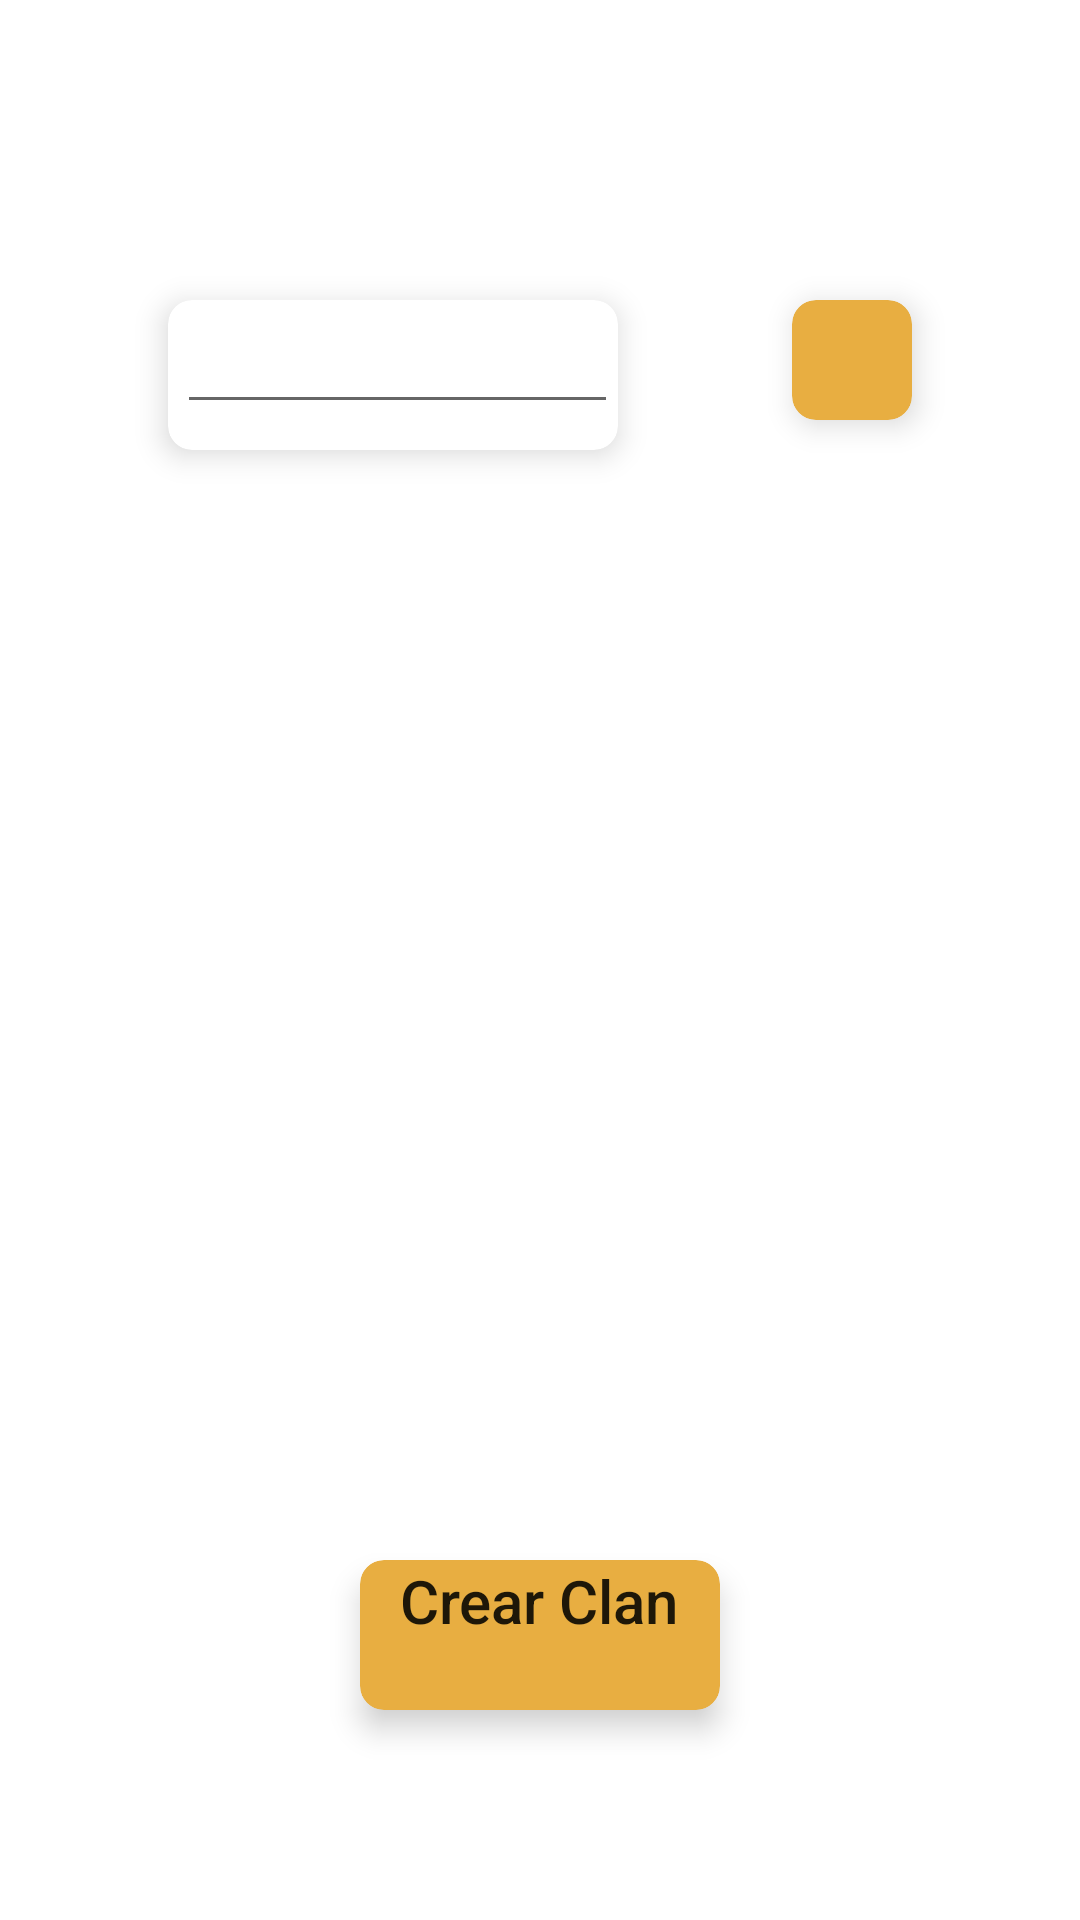

Here is an Android app screen rendered from its layout file. Give the layout XML and the strings, colors and styles it references.
<!-- AndroidManifest.xml: application theme Theme.Plucky -->
<!-- res/layout/fragment_buscar_amigos.xml -->
<?xml version="1.0" encoding="utf-8"?>
<FrameLayout xmlns:android="http://schemas.android.com/apk/res/android"
    xmlns:tools="http://schemas.android.com/tools"
    android:layout_width="match_parent"
    android:layout_height="match_parent"
    xmlns:app="http://schemas.android.com/apk/res-auto"
    tools:context=".ui.Dialogos.FragmentBuscarAmigos">


        <LinearLayout
            android:layout_width="match_parent"
            android:layout_height="match_parent"
            android:orientation="vertical"
            android:layout_marginTop="70dp"
            android:layout_marginLeft="20dp"
            android:layout_marginRight="20dp"
            android:layout_marginBottom="20dp"
            >

                <RelativeLayout
                    android:layout_width="match_parent"
                    android:layout_marginLeft="20dp"
                    android:layout_marginRight="20dp"
                    android:layout_marginTop="10dp"
                    android:layout_height="100dp">

                        <androidx.cardview.widget.CardView
                            android:layout_marginTop="20dp"
                            android:layout_width="150dp"
                            android:layout_height="50dp"
                            android:layout_marginLeft="16dp"
                            android:layout_marginRight="16dp"
                            android:layout_marginBottom="10dp"
                            android:foreground="?selectableItemBackground"
                            app:cardBackgroundColor="@color/white"
                            app:cardCornerRadius="8dp"
                            app:cardElevation="6dp"
                            app:layout_columnWeight="1"
                            app:layout_rowWeight="1"
                            >

                                <EditText
                                    android:id="@+id/nombreBuscarUsuario"
                                    android:layout_width="147dp"
                                    android:layout_height="wrap_content"
                                    android:layout_marginLeft="3dp" />
                        </androidx.cardview.widget.CardView>



                        <androidx.cardview.widget.CardView
                            android:layout_marginTop="20dp"
                            android:id="@+id/CardBuscarUsuario"
                            android:layout_width="40dp"
                            android:layout_height="40dp"
                            android:layout_marginLeft="16dp"
                            android:layout_marginRight="16dp"
                            android:layout_marginBottom="10dp"
                            android:foreground="?selectableItemBackground"
                            app:cardBackgroundColor="#E8AE41"
                            app:cardCornerRadius="8dp"
                            app:cardElevation="6dp"
                            app:layout_columnWeight="1"
                            app:layout_rowWeight="1"
                            android:layout_alignParentRight="true"
                            >

                                <ImageView
                                    android:id="@+id/imagenCardClan"
                                    android:layout_width="40dp"
                                    android:layout_height="40dp"
                                    android:layout_gravity="center_horizontal"
                                    android:src="@drawable/buscar_amigo" />
                        </androidx.cardview.widget.CardView>

                </RelativeLayout>



                <androidx.recyclerview.widget.RecyclerView
                    android:id="@+id/recyclerviewBuscarUsuario"
                    android:layout_width="300dp"
                    android:layout_height="300dp"
                    android:layout_gravity="center"
                    android:layout_marginLeft="20dp"
                    android:layout_marginTop="20dp"
                    android:layout_marginRight="20dp"
                    android:foregroundGravity="center_horizontal"
                    android:scrollbars="none" />


                <androidx.cardview.widget.CardView
                    android:layout_marginTop="20dp"
                    android:id="@+id/crearNuevoClan"
                    android:layout_width="120dp"
                    android:layout_height="50dp"
                    android:layout_marginLeft="16dp"
                    android:layout_marginRight="16dp"
                    android:layout_marginBottom="10dp"
                    android:foreground="?selectableItemBackground"
                    app:cardBackgroundColor="#E8AE41"
                    app:cardCornerRadius="8dp"
                    app:cardElevation="6dp"
                    app:layout_columnWeight="1"
                    app:layout_rowWeight="1"
                    android:layout_gravity="center_horizontal|center_vertical"
                    >
                        <TextView
                            android:layout_width="wrap_content"
                            android:layout_height="wrap_content"
                            android:layout_gravity="center_horizontal|center_vertical"
                            android:minHeight="?actionBarSize"
                            android:text="Crear Clan"
                            android:textSize="20dp"
                            android:textAppearance="@style/TextAppearance.Widget.AppCompat.Toolbar.Title" />

                </androidx.cardview.widget.CardView>

        </LinearLayout>





</FrameLayout>
<!-- resources referenced by this layout -->
<resources>
  <color name="white">#FFFFFFFF</color>
  <style name="Theme.Plucky" parent="Theme.MaterialComponents.DayNight.NoActionBar">
          
          <item name="colorPrimary">#F2BD1D</item>
          <item name="colorPrimaryVariant">#88ACCF</item>
          <item name="colorOnPrimary">@color/white</item>
          
          <item name="colorSecondary">@color/teal_200</item>
          <item name="colorSecondaryVariant">#88ACCF</item>
          <item name="colorOnSecondary">@color/black</item>
          
          <item name="android:statusBarColor" tools:targetApi="l">?attr/colorPrimaryVariant</item>
          
      </style>
  <color name="teal_200">#FF03DAC5</color>
  <color name="black">#FF000000</color>
</resources>
